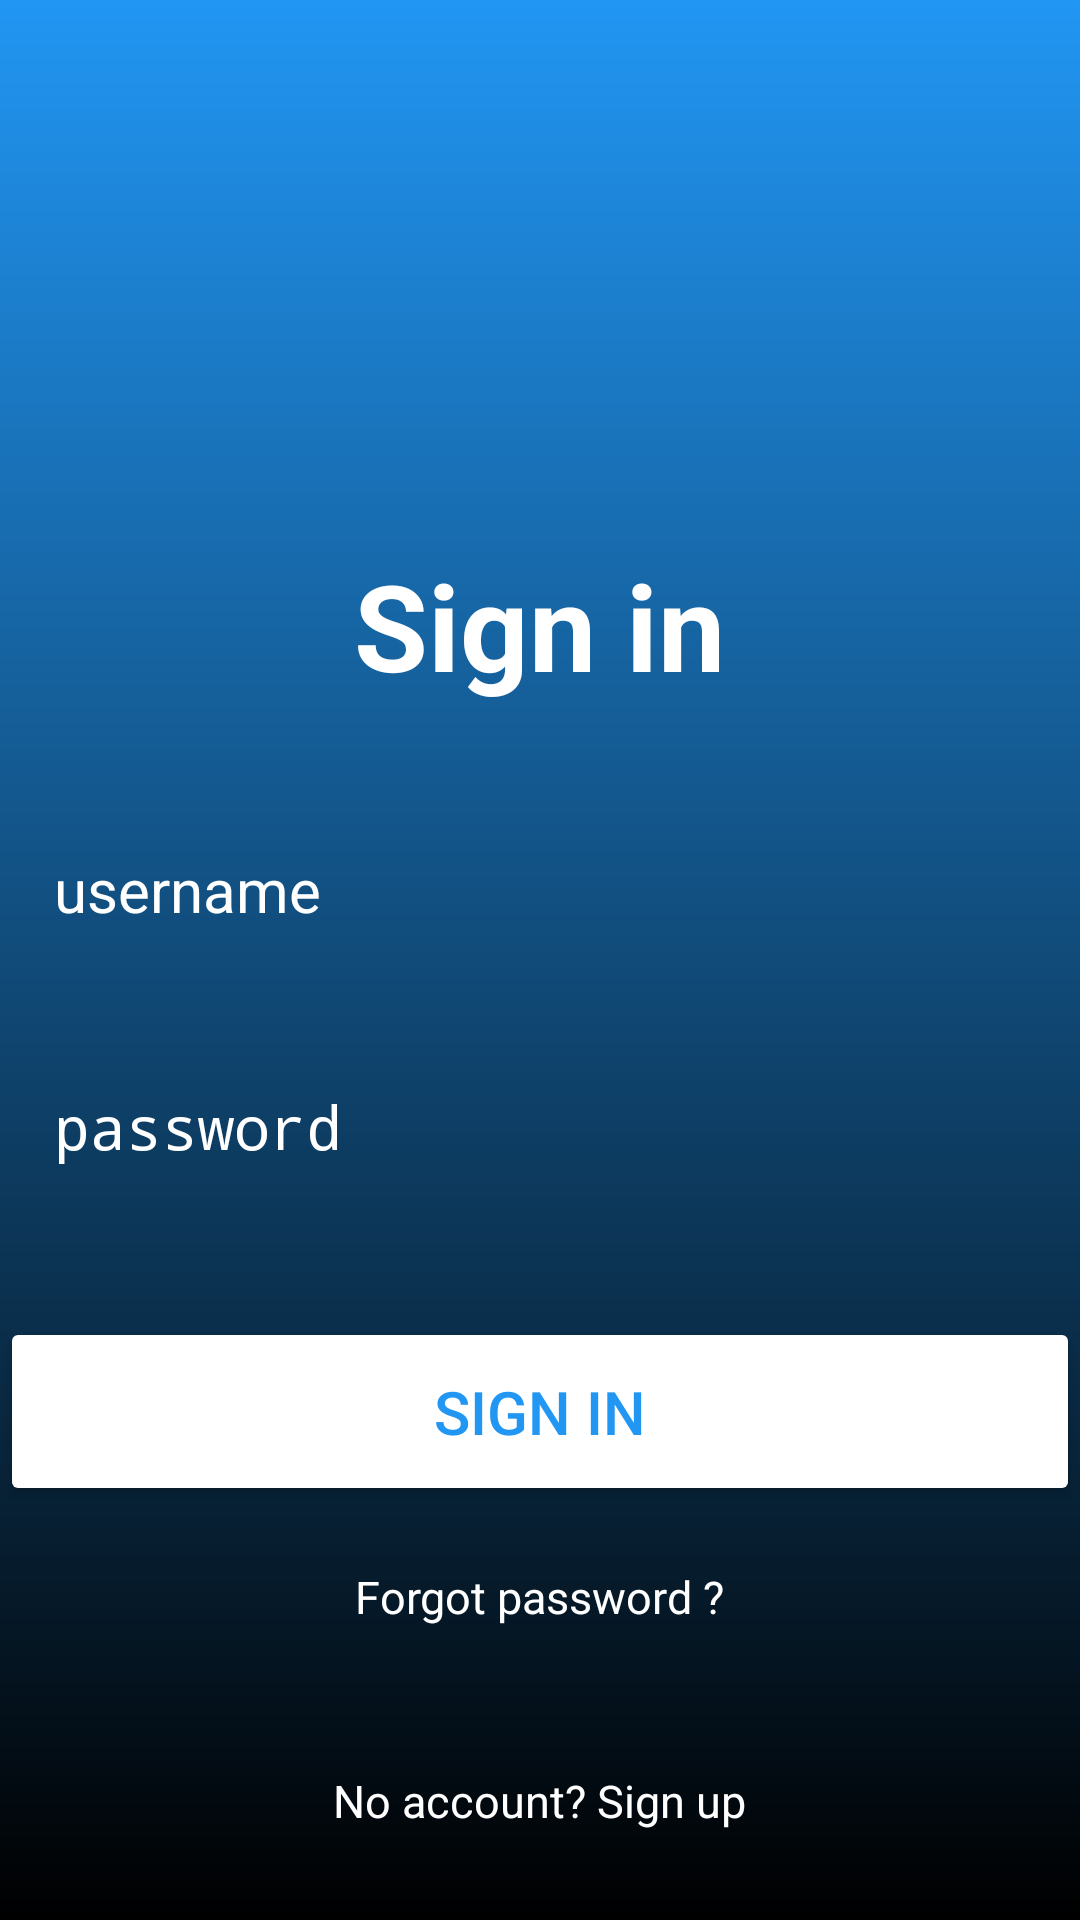

This screen was rendered from an Android layout file. Write that file and the resources it references.
<!-- AndroidManifest.xml: application theme Theme.Madeoapp -->
<!-- res/layout/activity_signin.xml -->
<?xml version="1.0" encoding="utf-8"?>
<RelativeLayout xmlns:android="http://schemas.android.com/apk/res/android"
    xmlns:app="http://schemas.android.com/apk/res-auto"
    xmlns:tools="http://schemas.android.com/tools"
    android:id="@+id/main"
    android:layout_width="match_parent"
    android:layout_height="match_parent"
    android:background="@drawable/login_background"
    android:gravity="center"
    tools:context=".MainActivity">

    <LinearLayout
        android:layout_width="match_parent"
        android:layout_height="wrap_content"
        android:gravity="center"
        android:orientation="vertical">

        <ImageView
            android:layout_width="160dp"
            android:layout_height="160dp"
            android:src="@drawable/account_logo2" />

        <TextView
            android:layout_width="wrap_content"
            android:layout_height="match_parent"
            android:layout_marginTop="20dp"
            android:text="Sign in"
            android:textSize="40sp"
            android:textColor="@color/white"
            android:textStyle="bold"
            android:id="@+id/Signin_Textview"/>

        <EditText
            android:layout_width="match_parent"
            android:layout_height="wrap_content"
            android:layout_marginTop="30dp"
            android:hint="username"
            android:textColor="@color/white"
            android:textColorHint="@color/white"
            android:textSize="20sp"
            android:background="@drawable/rounded_corner"
            android:padding="18dp"
            android:inputType="text"
            android:id="@+id/username_input"/>

        <EditText
            android:layout_width="match_parent"
            android:layout_height="wrap_content"
            android:layout_marginTop="16dp"
            android:hint="password"
            android:textColor="@color/white"
            android:textColorHint="@color/white"
            android:textSize="20sp"
            android:background="@drawable/rounded_corner"
            android:padding="18dp"
            android:inputType="textPassword"
            android:id="@+id/password_input"/>

        <Button
            android:layout_width="match_parent"
            android:layout_height="wrap_content"
            android:text="Sign in"
            android:backgroundTint="@color/white"
            android:textColor="#2196F3"
            android:padding="18dp"
            android:layout_marginTop="32dp"
            android:textSize="20sp"
            android:id="@+id/singin_btn"/>

        <TextView
            android:layout_width="wrap_content"
            android:layout_height="match_parent"
            android:layout_marginTop="20dp"
            android:text="Forgot password ?"
            android:textSize="15sp"
            android:textColor="@color/white"
            android:clickable="true"
            android:minWidth="48dp"
            android:minHeight="48dp"
            android:id="@+id/forgotpassword_textview"/>

        <TextView
            android:layout_width="wrap_content"
            android:layout_height="match_parent"
            android:layout_marginTop="20dp"
            android:text="No account? Sign up"
            android:textSize="15sp"
            android:textColor="@color/white"
            android:clickable="true"
            android:minWidth="48dp"
            android:minHeight="48dp"
            android:id="@+id/Signup_textview"/>
    </LinearLayout>



</RelativeLayout>
<!-- resources referenced by this layout -->
<resources>
  <!-- drawable login_background (drawable) -->
  <?xml version="1.0" encoding="utf-8"?>
  <shape xmlns:android="http://schemas.android.com/apk/res/android">
  
      <gradient android:type="linear" android:angle="100"
          android:startColor="#2196F3" android:endColor="@color/black" />
  </shape>
  <style name="Theme.Madeoapp" parent="android:Theme.Material.Light.NoActionBar" />
  <!-- not gathered from this repository: default colours our renderer supplied (Android Studio template values) -->
  <color name="black">#FF000000</color>
  <color name="white">#FFFFFFFF</color>
</resources>
